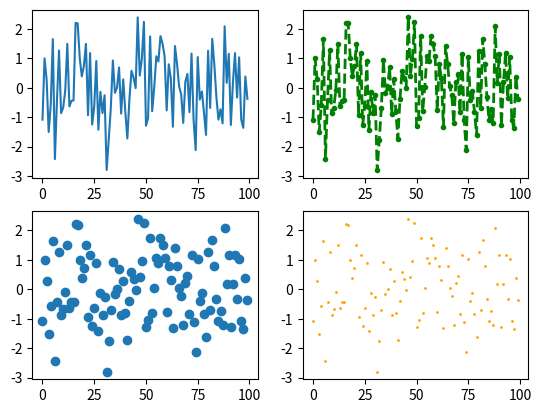
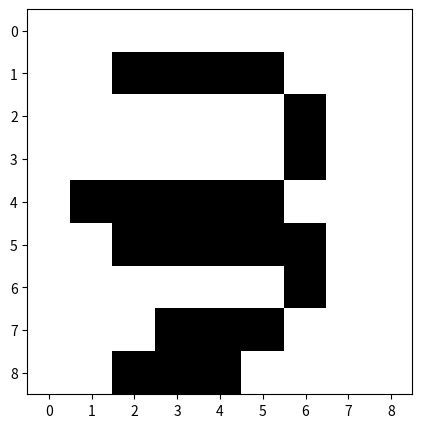

The matplotlib source for these figures, in order:
#
# 프로그램 이름: matplotlib_basics.py
# [redacted]
# 설명: matplotlib의 기본을 예제와 함께 이해하기
#

# 필요한 패키지
import os
import numpy as np
import pandas as pd
import matplotlib.pyplot as plt

# 초기 설정
png_path = "./data/png"
os.makedirs(png_path, exist_ok=True)

#
# 데이터 준비
#
x = np.arange(100)
x2 = pd.date_range('2004-11-03', periods=100)
y = np.random.RandomState(123).normal(0, 1, 100)
y2 = np.random.RandomState(123).uniform(0, 1, 100)

img_data =[
      [0, 0, 0, 0, 0, 0, 0, 0, 0],
      [0, 0, 1, 1, 1, 1, 0, 0, 0],
      [0, 0, 0, 0, 0, 0, 1, 0, 0],
      [0, 0, 0, 0, 0, 0, 1, 0, 0],
      [0, 1, 1, 1, 1, 1, 0, 0, 0],
      [0, 0, 1, 1, 1, 1, 1, 0, 0],
      [0, 0, 0, 0, 0, 0, 1, 0, 0],
      [0, 0, 0, 1, 1, 1, 0, 0, 0],
      [0, 0, 1, 1, 1, 0, 0, 0, 0],
      ]
#
# 그래프 준비
#

plt.rcParams # 디폴트 세팅 확인

fig = plt.figure(figsize=(6,4)) # 그래프 크기 설정: 인치 단위의 폭과 높이
ax = fig.add_subplot(2, 2, 4) # 그래프가 있어야 할 축: 행, 열 그리고 위치
plt.savefig(png_path + '/pyplot_subplot.png')

#
# 그래프 생성
#
fig = plt.figure()

ax1 = fig.add_subplot(2,2,1)
ax1.plot(x, y) # 디폴트 그림

ax2 = fig.add_subplot(2,2,2)
ax2.plot(x, y, color='green', marker='o', linestyle='dashed',
        linewidth=2, markersize=3) # 디폴트 값 변경

ax3 = fig.add_subplot(2,2,3)
ax3.scatter(x, y) # 디폴트 그림

ax4 = fig.add_subplot(2,2,4)
ax4.scatter(x, y, c='orange', s=1) # 디폴트 값 변경
plt.savefig(png_path + '/pyplot_axis.png')

plt.figure(figsize=(5,5)) # 그림 크기만 변경
plt.imshow(img_data, cmap='gray_r') # 이미지 데이터에 대한 그림
plt.savefig(png_path + '/pyplot_img.png')
plt.show()

#
# 그래프 수정
#
fig = plt.figure(figsize=(12,6))

ax = fig.add_subplot(1, 2, 1)
ax = plt.plot(x, y) # 디폴트 그래프
ax = plt.plot(x, y2) # 디폴트 그래프

ax2 = fig.add_subplot(1, 2, 2)
ax2 = plt.plot(x, y, marker='o', ms = 3, label='x vs y') # 표식 기호, 크기, 그래프 이름 수정
ax2 = plt.plot(x, y2, c='red', ls='--',label='x vs y2') # 색깔, 선 스타일, 그래프 이름 수정
ax2 = plt.title(r'y with $\sigma=1$', fontsize=10) # 제목 주기: 수학 기호 또는 식 쓰기
ax2 = plt.xlabel('x') # x 축에 레이블 주기
ax2 = plt.ylabel('y and y2') # y 축에 레이블 주기
ax2 = plt.text(np.mean(x), np.mean(y),
               'This is the (mean(x), mean(y)) point', size=10) # 특정 위치에 문자 쓰기
ax2 = plt.legend(loc='best') # 범례 보여주기
fig.savefig(png_path + '/pyplot_customization.png', transparent=True)
fig.show()
plt.close(fig)








